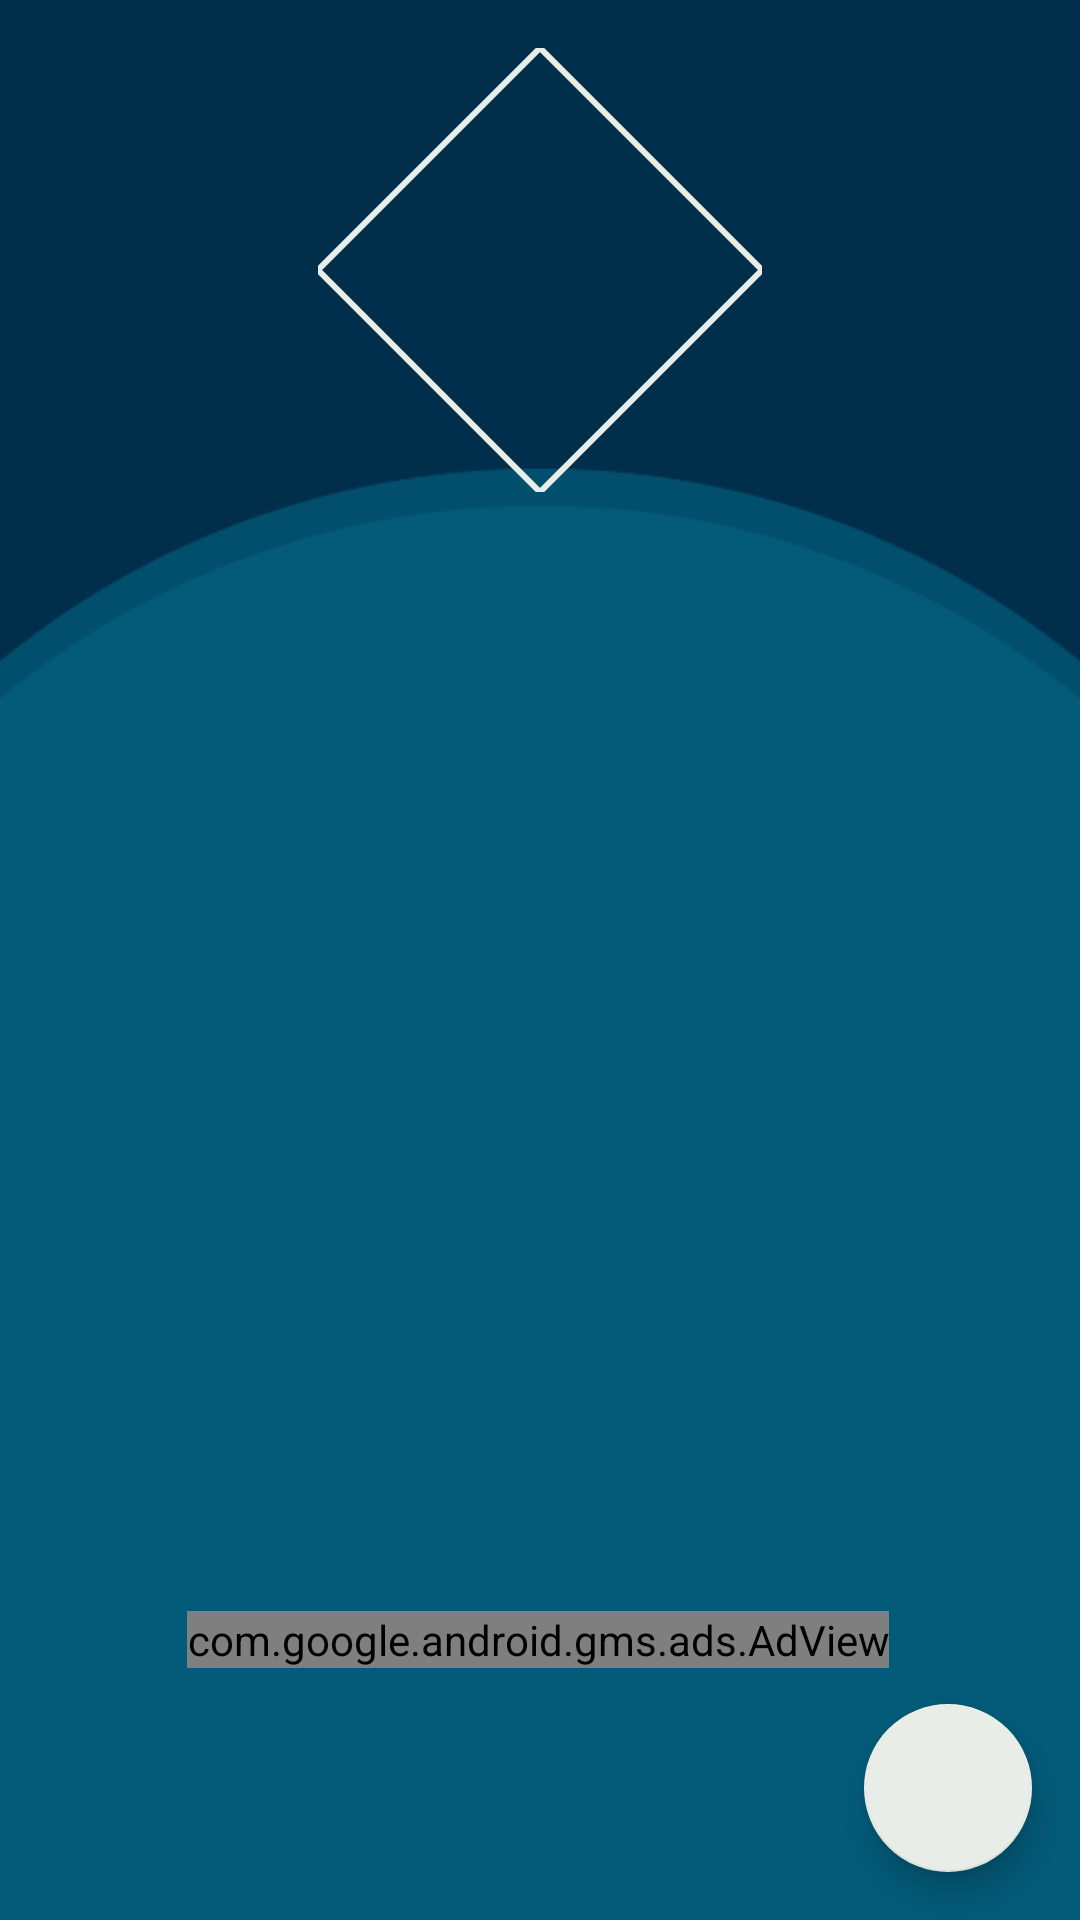

Write the Android layout XML for this screen, with the resource values it uses.
<!-- AndroidManifest.xml: application theme Theme.Drogue_Plus -->
<!-- res/layout/fragment_profile.xml -->
<?xml version="1.0" encoding="utf-8"?>
<androidx.constraintlayout.widget.ConstraintLayout xmlns:android="http://schemas.android.com/apk/res/android"
    xmlns:app="http://schemas.android.com/apk/res-auto"
    xmlns:tools="http://schemas.android.com/tools"
    android:layout_width="match_parent"
    android:layout_height="match_parent"
    android:background="@drawable/fondo"
    xmlns:ads="http://schemas.android.com/apk/res-auto"

    tools:context=".ui.fragments.ProfileFragment">

    <com.google.android.material.imageview.ShapeableImageView
        android:id="@+id/profile_fragment_image"
        android:layout_width="@dimen/banner_size"
        android:layout_height="@dimen/banner_size"
        android:layout_marginTop="@dimen/default_margin"
        android:scaleType="center"
        app:layout_constraintEnd_toEndOf="parent"
        app:layout_constraintStart_toStartOf="parent"
        app:layout_constraintTop_toTopOf="parent"
        app:shapeAppearanceOverlay="@style/cutImage"
        app:srcCompat="@drawable/img10"
        app:strokeColor="@color/app_white"
        app:strokeWidth="@dimen/stroke" />


    <com.google.android.material.textview.MaterialTextView
        android:id="@+id/profile_fragment_name"
        android:layout_width="wrap_content"
        android:layout_height="wrap_content"
        android:layout_marginTop="@dimen/default_margin"
        android:textAppearance="@style/Text.Droge"
        app:layout_constraintEnd_toEndOf="parent"
        app:layout_constraintHorizontal_chainStyle="packed"
        app:layout_constraintStart_toStartOf="parent"
        app:layout_constraintTop_toBottomOf="@id/profile_fragment_image" />

    <com.google.android.material.textview.MaterialTextView
        android:id="@+id/profile_fragment_email"
        android:layout_width="wrap_content"
        android:layout_height="wrap_content"
        android:textAppearance="@style/Text.Droge"
        android:layout_marginTop="@dimen/default_margin"
        app:layout_constraintEnd_toEndOf="parent"
        app:layout_constraintStart_toStartOf="parent"
        app:layout_constraintTop_toBottomOf="@id/profile_fragment_name" />

    <com.google.android.material.textview.MaterialTextView
        android:id="@+id/profile_fragment_gender"
        android:layout_width="wrap_content"
        android:layout_height="wrap_content"
        android:layout_marginTop="@dimen/default_margin"
        android:textAppearance="@style/Text.Droge"
        app:layout_constraintEnd_toEndOf="parent"
        app:layout_constraintStart_toStartOf="parent"
        app:layout_constraintTop_toBottomOf="@id/profile_fragment_email" />

    <com.google.android.material.textview.MaterialTextView
        android:id="@+id/profile_fragment_municipio"
        android:layout_width="wrap_content"
        android:layout_height="wrap_content"
        android:layout_marginTop="@dimen/default_margin"
        android:textAppearance="@style/Text.Droge"
        app:layout_constraintEnd_toEndOf="parent"
        app:layout_constraintStart_toStartOf="parent"
        app:layout_constraintTop_toBottomOf="@id/profile_fragment_gender" />

    <com.google.android.material.floatingactionbutton.FloatingActionButton
        android:id="@+id/profile_fragment_logout"
        android:layout_width="wrap_content"
        android:layout_height="wrap_content"
        android:layout_marginEnd="@dimen/default_margin"
        android:layout_marginBottom="@dimen/default_margin"
        app:backgroundTint="@color/app_white"
        app:fabSize="normal"
        app:layout_constraintBottom_toBottomOf="parent"
        app:layout_constraintEnd_toEndOf="parent"
        app:srcCompat="@drawable/ic_baseline_logout_24" />

    <com.google.android.gms.ads.AdView
        android:id="@+id/banner_profile"
        android:layout_width="wrap_content"
        android:layout_height="wrap_content"
        android:layout_marginBottom="84dp"
        ads:adSize="BANNER"
        ads:adUnitId="ca-app-pub-3940256099942544/6300978111"
        app:layout_constraintBottom_toBottomOf="parent"
        app:layout_constraintEnd_toEndOf="parent"
        app:layout_constraintHorizontal_bias="0.494"
        app:layout_constraintStart_toStartOf="parent" />

</androidx.constraintlayout.widget.ConstraintLayout>
<!-- resources referenced by this layout -->
<resources>
  <color name="app_white">#E8EDE7</color>
  <dimen name="banner_size">148dp</dimen>
  <dimen name="default_margin">16dp</dimen>
  <dimen name="stroke">2dp</dimen>
  <!-- drawable fondo: png bitmap (drawable, 6526 bytes) -->
  <style name="Text.Droge" parent="TextAppearance.MaterialComponents.Body1">
          <item name="android:textColor">@color/app_white</item>
          <item name="android:textSize">@dimen/button_text_size</item>
          <item name="android:textStyle">bold</item>
      </style>
  <style name="cutImage" parent="">
          <item name="cornerFamily">cut</item>
          <item name="cornerSize">50%</item>
      </style>
  <style name="Theme.Drogue_Plus" parent="Theme.MaterialComponents.DayNight.NoActionBar">
  
          
          <item name="colorPrimary">@color/colorPrimary</item>
          <item name="colorPrimaryVariant">@color/colorPrimaryVariant </item>
          <item name="colorOnPrimary">@color/app_white</item>
          
          <item name="colorSecondary">@color/teal_200</item>
          <item name="colorSecondaryVariant">@color/teal_700</item>
          <item name="colorOnSecondary">@color/black</item>
  
          <item name="shapeAppearanceSmallComponent">@style/ShapeAppearance.Droge.SmallComponent</item>
          <item name="shapeAppearanceMediumComponent">@style/ShapeAppearance.Droge.MediumComponent</item>
          <item name="shapeAppearanceLargeComponent">@style/ShapeAppearance.Droge.LargeComponent</item>
  
          
          <item name="android:statusBarColor">?attr/colorPrimaryVariant</item>
          
  
          <item name="android:forceDarkAllowed">false</item>
      </style>
  <dimen name="button_text_size">18sp</dimen>
  <color name="colorPrimary">#036280</color>
  <color name="colorPrimaryVariant">#012E4A</color>
  <color name="teal_200">#FF03DAC5</color>
  <color name="teal_700">#FF018786</color>
  <color name="black">#FF000000</color>
  <style name="ShapeAppearance.Droge.SmallComponent" parent="ShapeAppearance.MaterialComponents.SmallComponent">
          <item name="cornerFamily">rounded</item>
          <item name="cornerSize">@dimen/corner_size_sm</item>
      </style>
  <style name="ShapeAppearance.Droge.MediumComponent" parent="ShapeAppearance.MaterialComponents.MediumComponent">
          <item name="cornerFamily">rounded</item>
          <item name="cornerSize">@dimen/corner_size_md</item>
      </style>
  <style name="ShapeAppearance.Droge.LargeComponent" parent="ShapeAppearance.MaterialComponents.LargeComponent">
          <item name="cornerFamily">rounded</item>
          <item name="cornerSize">@dimen/corner_size_lg</item>
      </style>
  <dimen name="corner_size_sm">8dp</dimen>
  <dimen name="corner_size_md">8dp</dimen>
  <dimen name="corner_size_lg">4dp</dimen>
</resources>
